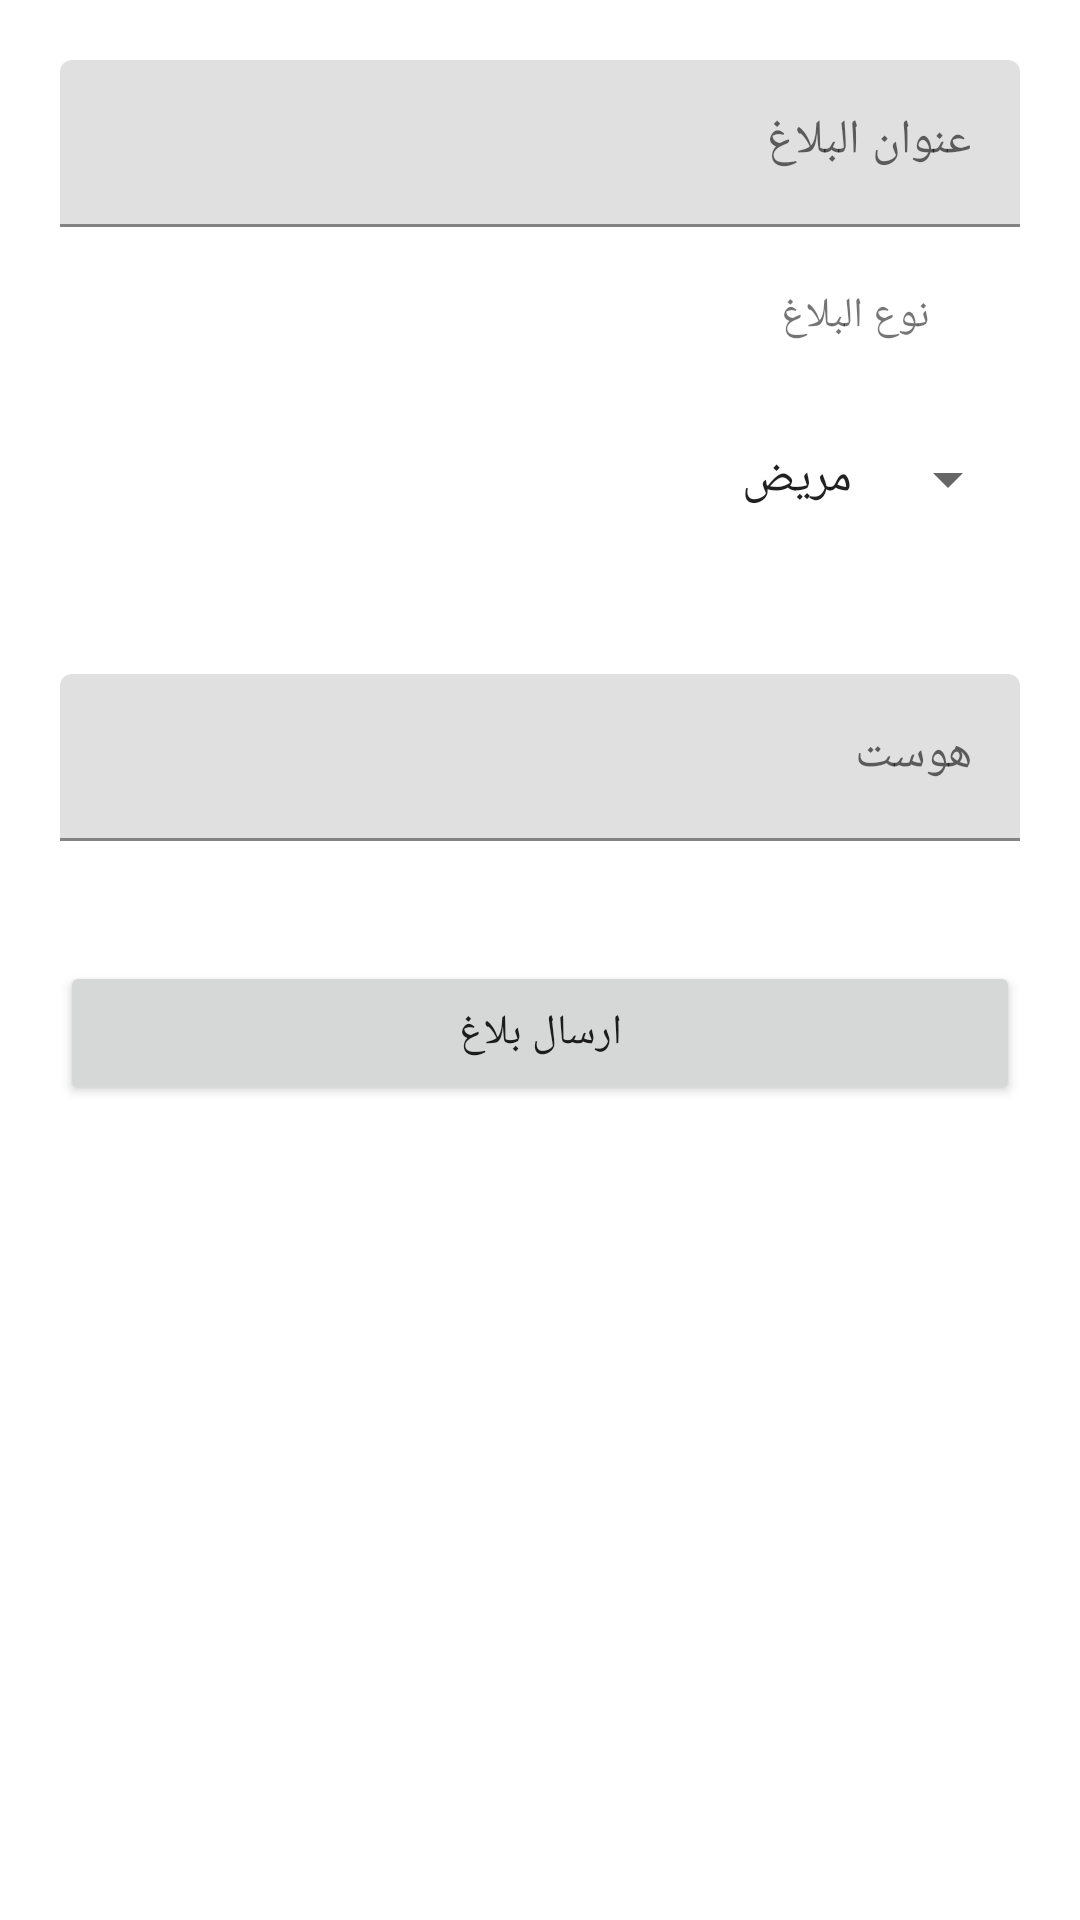

Reconstruct the res/layout file that produces this screen, plus the resources it refers to.
<!-- AndroidManifest.xml: application theme Theme.Es3af -->
<!-- res/layout/activity_new_issue.xml -->
<?xml version="1.0" encoding="utf-8"?>
<androidx.constraintlayout.widget.ConstraintLayout xmlns:android="http://schemas.android.com/apk/res/android"
    xmlns:app="http://schemas.android.com/apk/res-auto"
    xmlns:tools="http://schemas.android.com/tools"
    android:layout_width="match_parent"
    android:layout_height="match_parent"
    tools:context=".NewIssueActivity">
    <ScrollView
        android:layout_width="match_parent"
        android:layout_height="match_parent">
        <LinearLayout
            android:layout_width="match_parent"
            android:layout_height="match_parent"
            android:orientation="vertical">

            <com.google.android.material.textfield.TextInputLayout
                android:id="@+id/ti_issue_address"
                android:layout_width="match_parent"
                android:layout_height="wrap_content"
                android:hint="عنوان البلاغ"
                app:layout_constraintTop_toTopOf="parent"
                android:layout_margin="20dp"
                >
                <com.google.android.material.textfield.TextInputEditText
                    android:id="@+id/tit_issue_address"
                    android:layout_width="match_parent"
                    android:layout_height="wrap_content"
                    />
            </com.google.android.material.textfield.TextInputLayout>


            <TextView
                android:layout_width="match_parent"
                android:layout_height="wrap_content"
                android:text="نوع البلاغ"
                android:layout_marginRight="50dp"
                ></TextView>
            <Spinner
                android:id="@+id/sp_issue_type"
                android:layout_width="match_parent"
                android:layout_height="50dp"
                android:layout_margin="20dp"
                android:entries="@array/isuue_type"
                />
            <com.google.android.material.textfield.TextInputLayout
                android:id="@+id/ti_host"
                android:layout_width="match_parent"
                android:layout_height="wrap_content"
                android:hint="هوست"
                app:layout_constraintTop_toTopOf="parent"
                android:layout_margin="20dp"
                >
                <com.google.android.material.textfield.TextInputEditText
                    android:id="@+id/tit_host"
                    android:layout_width="match_parent"
                    android:layout_height="wrap_content"
                    />
            </com.google.android.material.textfield.TextInputLayout>

            <Button
                android:layout_width="match_parent"
                android:layout_height="wrap_content"
                android:layout_margin="20dp"
                android:text="ارسال بلاغ"
                />
        </LinearLayout>
    </ScrollView>


</androidx.constraintlayout.widget.ConstraintLayout>
<!-- resources referenced by this layout -->
<resources>
  <string-array name="isuue_type">
          <item>مريض</item>
          <item>حادث سير</item>
          <item>حادث عمل</item>
          <item>اخرى</item>
      </string-array>
  <style name="Theme.Es3af" parent="Theme.MaterialComponents.DayNight.DarkActionBar">
          
          <item name="colorPrimary">@color/purple_500</item>
          <item name="colorPrimaryVariant">@color/purple_700</item>
          <item name="colorOnPrimary">@color/white</item>
          
          <item name="colorSecondary">@color/teal_200</item>
          <item name="colorSecondaryVariant">@color/teal_700</item>
          <item name="colorOnSecondary">@color/black</item>
          
          <item name="android:statusBarColor" tools:targetApi="l">?attr/colorPrimaryVariant</item>
          
      </style>
  <!-- not gathered from this repository: default colours our renderer supplied (Android Studio template values) -->
  <color name="purple_500">#FF6200EE</color>
  <color name="purple_700">#FF3700B3</color>
  <color name="teal_200">#FF03DAC5</color>
  <color name="teal_700">#FF018786</color>
  <color name="black">#FF000000</color>
  <color name="white">#FFFFFFFF</color>
</resources>
